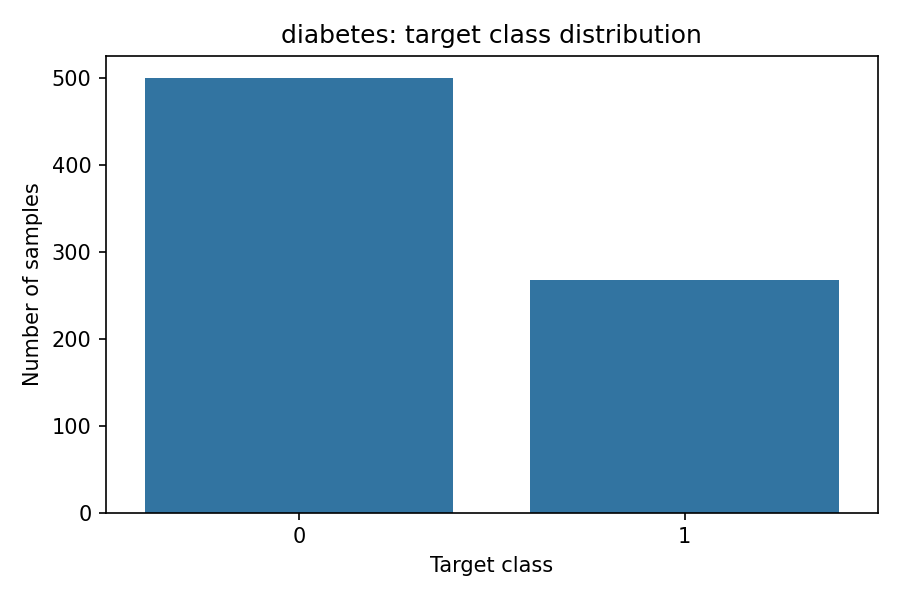

The data file committed next to this chart (first rows):
target, count
0, 500
1, 268
